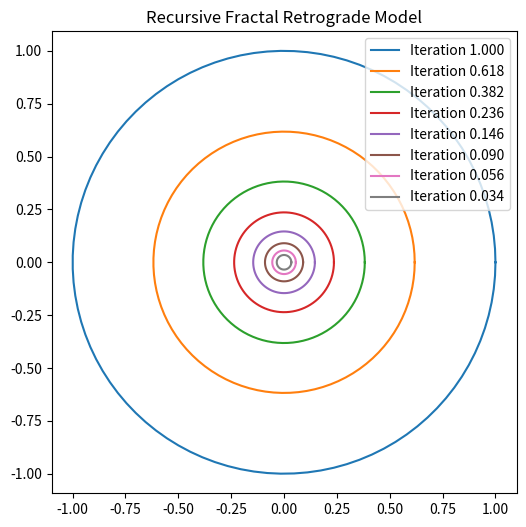

Source code (Python):
import numpy as np
import matplotlib.pyplot as plt

def recursive_fractal(n, R=1, factor=0.618, output_file="RFRM_output.png"):
    """
    Recursive Fractal Function for RFRM Visualization.
    
    Parameters:
    - n: Number of recursive iterations
    - R: Initial radius (default 1)
    - factor: Scaling factor (Golden Ratio approximation)
    - output_file: File to save the visualization
    """
    radii = [R * (factor ** i) for i in range(n)]
    angles = np.linspace(0, 2 * np.pi, 100)

    plt.figure(figsize=(6, 6))
    for r in radii:
        plt.plot(r * np.cos(angles), r * np.sin(angles), label=f'Iteration {r:.3f}')
    
    plt.title('Recursive Fractal Retrograde Model')
    plt.legend()
    plt.axis('equal')

    # Save the output to the specified file
    plt.savefig(output_file)
    print(f"Visualization saved as {output_file}")

# Example usage
recursive_fractal(8)
